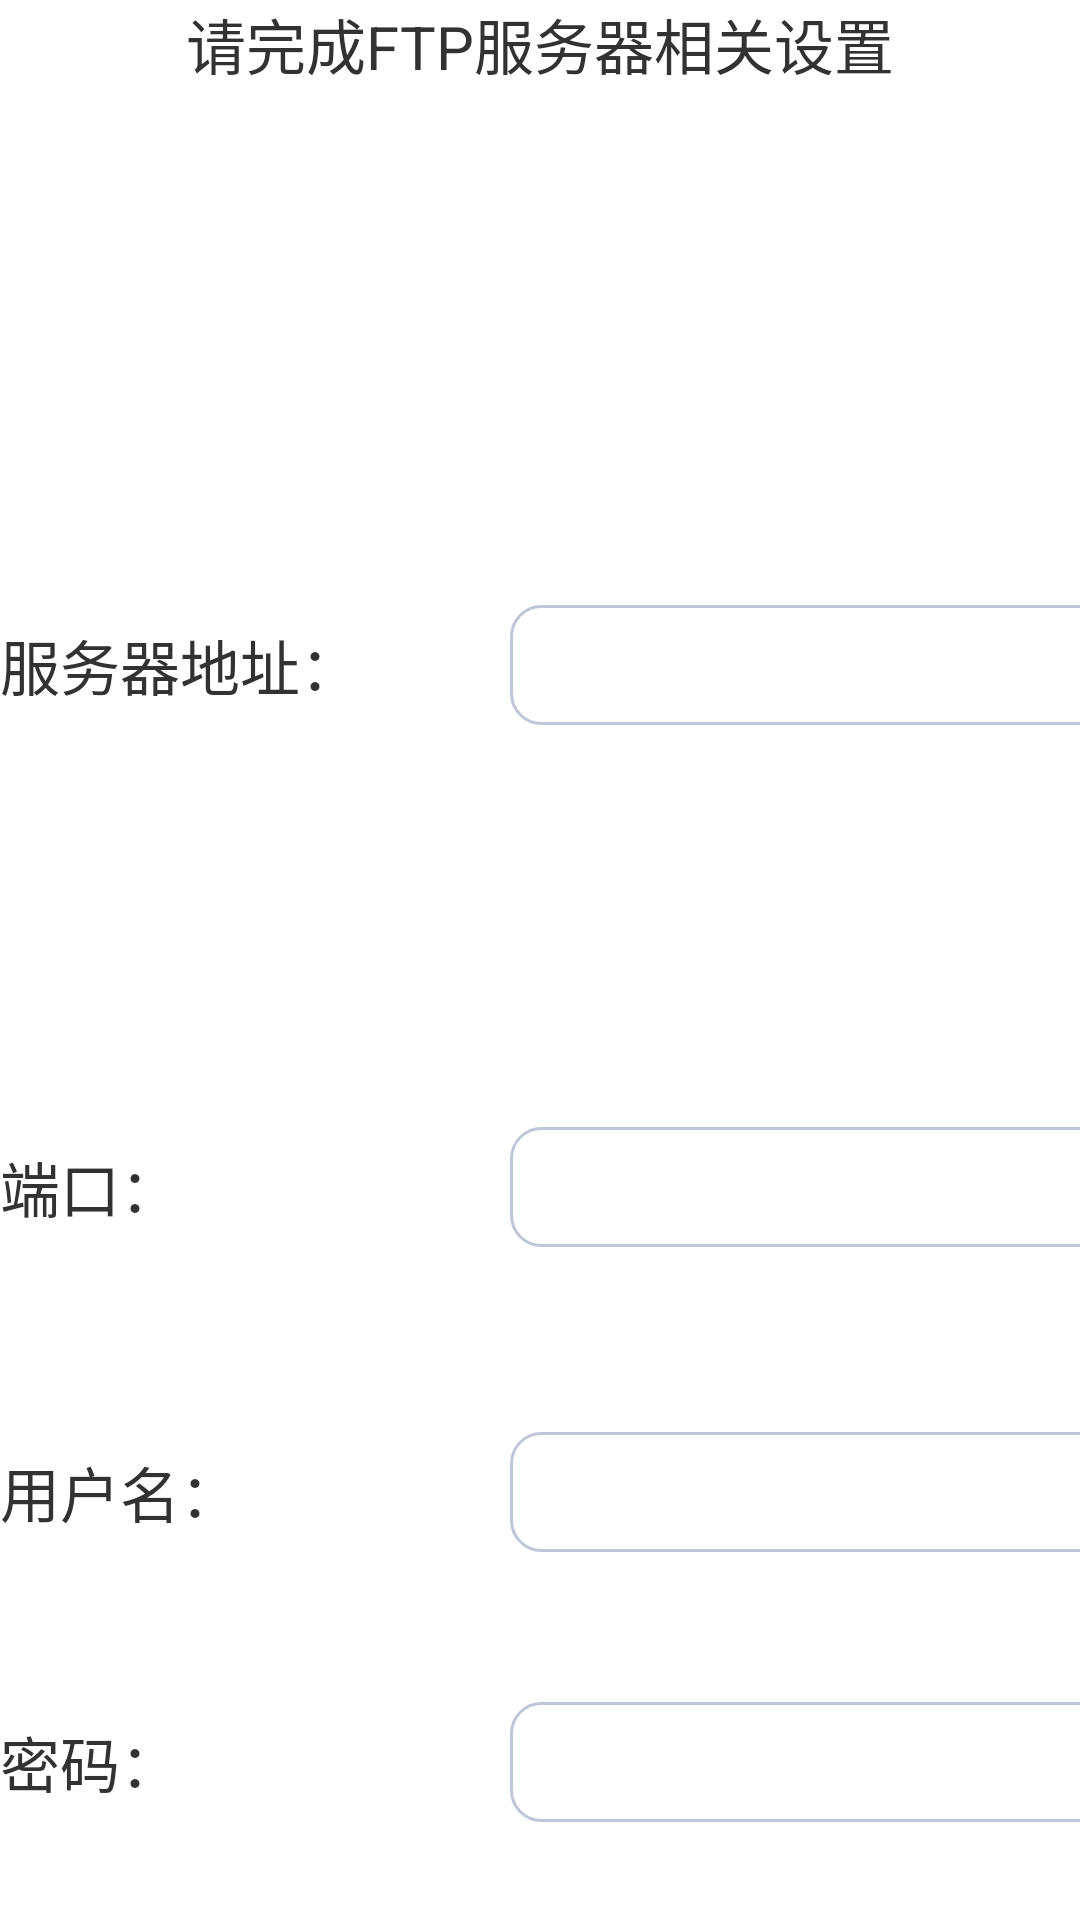

Produce the Android XML layout that renders to this screen, including the resource entries it uses.
<!-- AndroidManifest.xml: application theme AppTheme -->
<!-- res/layout/activity_settings_ftp.xml -->
<?xml version="1.0" encoding="utf-8"?>
<RelativeLayout xmlns:android="http://schemas.android.com/apk/res/android"
    android:layout_width="match_parent"
    android:layout_height="match_parent">
    
	<LinearLayout 
	    android:layout_width="wrap_content"
	    android:layout_height="wrap_content"
	    android:layout_centerInParent="true"
	    android:orientation="vertical">
	    
	     <TextView 
	         android:layout_width="wrap_content" 
	         android:layout_height="wrap_content" 
	         android:layout_gravity="center_horizontal" 
	         android:layout_marginBottom="100dp" 
	         android:text="请完成FTP服务器相关设置" 
	         android:textSize="20sp"/>
	    
	    <LinearLayout 
	        android:layout_width="wrap_content"
	        android:layout_height="wrap_content"
	        android:orientation="horizontal"
	        style="@style/ftp_form_item_layout">
	        
	        <TextView 
	           style="@style/ftp_form_item_label"
	           android:text="@string/ftp_ip"/>
	       <EditText 
	           android:id="@+id/et_ftp_ip"
	           style="@style/ftp_form_item_edittext"/>
	       <TextView 
	           style="@style/ftp_form_item_hint"
	           android:text="@string/ftp_ip_hint"/>
	        
	    </LinearLayout>
	    
	    <LinearLayout 
	        android:layout_width="wrap_content"
	        android:layout_height="wrap_content"
	        android:orientation="horizontal"
	        style="@style/ftp_form_item_layout">
	        
	        <TextView 
	           style="@style/ftp_form_item_label"
	           android:text="@string/ftp_port"/>
	       <EditText 
	           android:id="@+id/et_ftp_port"
	           style="@style/ftp_form_item_edittext"/>
	       <TextView 
	           style="@style/ftp_form_item_hint"
	          android:text="@string/ftp_port_hint"/>
	        
	    </LinearLayout>
	    
	     <LinearLayout 
	        android:layout_width="wrap_content"
	        android:layout_height="wrap_content"
	        android:orientation="horizontal"
	        style="@style/ftp_form_item_layout">
	       
	          <TextView 
	           style="@style/ftp_form_item_label"
	           android:text="@string/ftp_username"/>
	       <EditText 
	           android:id="@+id/et_ftp_username"
	           style="@style/ftp_form_item_edittext"/>
	       <TextView 
	           style="@style/ftp_form_item_hint"
	           android:text="@string/ftp_username_hint"/>
	        
	    </LinearLayout>
	    
	    <LinearLayout 
	        android:layout_width="wrap_content"
	        android:layout_height="wrap_content"
	        android:orientation="horizontal">
	       
	         <TextView 
	           style="@style/ftp_form_item_label"
	           android:text="@string/ftp_password"/>
	       <EditText 
	           android:id="@+id/et_ftp_password"
	           style="@style/ftp_form_item_edittext"
	           android:password="true"/>
	       <TextView 
	           style="@style/ftp_form_item_hint"
	           android:text="@string/ftp_password_hint"/>
	        
	    </LinearLayout>
	    
	    <Button
	        android:layout_width="300dp"
            android:layout_height="wrap_content"
	        android:layout_gravity="center_horizontal"
	        android:layout_marginTop="100dp"
            android:id="@+id/btn_ft_submit"
            android:text="保存"
            android:background="#0096DC"
            android:textColor="#FFFFFF"
            android:textSize="25sp"/>
	    
	</LinearLayout>

</RelativeLayout>
<!-- resources referenced by this layout -->
<resources>
  <string name="ftp_ip">服务器地址：</string>
  <string name="ftp_ip_hint">*域名或者IP地址</string>
  <string name="ftp_password">密码：</string>
  <string name="ftp_password_hint">*</string>
  <string name="ftp_port">端口：</string>
  <string name="ftp_port_hint">*数字</string>
  <string name="ftp_username">用户名：</string>
  <string name="ftp_username_hint">*</string>
  <style name="ftp_form_item_edittext">
          <item name="android:layout_height">40dp</item>
          <item name="android:layout_width">250dp</item>
          <item name="android:padding">10dp</item>
          <item name="android:layout_gravity">center_vertical</item>
          <item name="android:background">@drawable/edittext_border</item>
      </style>
  <style name="ftp_form_item_hint">
          <item name="android:layout_width">0dp</item>
          <item name="android:layout_weight">1</item>
          <item name="android:layout_height">wrap_content</item>
          <item name="android:layout_marginLeft">15dp</item>
          <item name="android:textColor">#FF0000</item>
          <item name="android:textSize">15sp</item>
          <item name="android:layout_gravity">center_vertical</item>
      </style>
  <style name="ftp_form_item_label">
          <item name="android:layout_width">170dp</item>
          <item name="android:layout_height">wrap_content</item>
          <item name="android:textSize">20sp</item>
          <item name="android:layout_gravity">center_vertical</item>
      </style>
  <style name="ftp_form_item_layout">
          <item name="android:layout_marginBottom">50dp</item>
      </style>
  <style name="AppTheme" parent="AppBaseTheme">
          
      </style>
  <!-- drawable edittext_border (drawable-hdpi) -->
  <?xml version="1.0" encoding="utf-8"?>
  <selector xmlns:android="http://schemas.android.com/apk/res/android" >
      <item android:state_window_focused="false" android:drawable="@drawable/edittext_normal" />  
      <item android:state_focused="true" android:drawable="@drawable/edittext_focus" />  
  </selector>
  <style name="AppBaseTheme" parent="android:Theme.Light">
          
      </style>
  <!-- drawable edittext_normal (drawable-hdpi) -->
  <?xml version="1.0" encoding="utf-8"?>
  <shape xmlns:android="http://schemas.android.com/apk/res/android" >
      <solid android:color="#FFFFFF" />   
      <corners android:radius="10dip"/>  
      <stroke    
          android:width="1dip"    
          android:color="#BDC7D8" />   
  </shape>
  <!-- drawable edittext_focus (drawable-hdpi) -->
  <?xml version="1.0" encoding="utf-8"?>
  <shape xmlns:android="http://schemas.android.com/apk/res/android" >
      <solid android:color="#FFFFFF" />   
      <corners android:radius="10dip"/>  
      <stroke    
          android:width="1dip"    
          android:color="#728ea3" />   
  </shape>
</resources>
